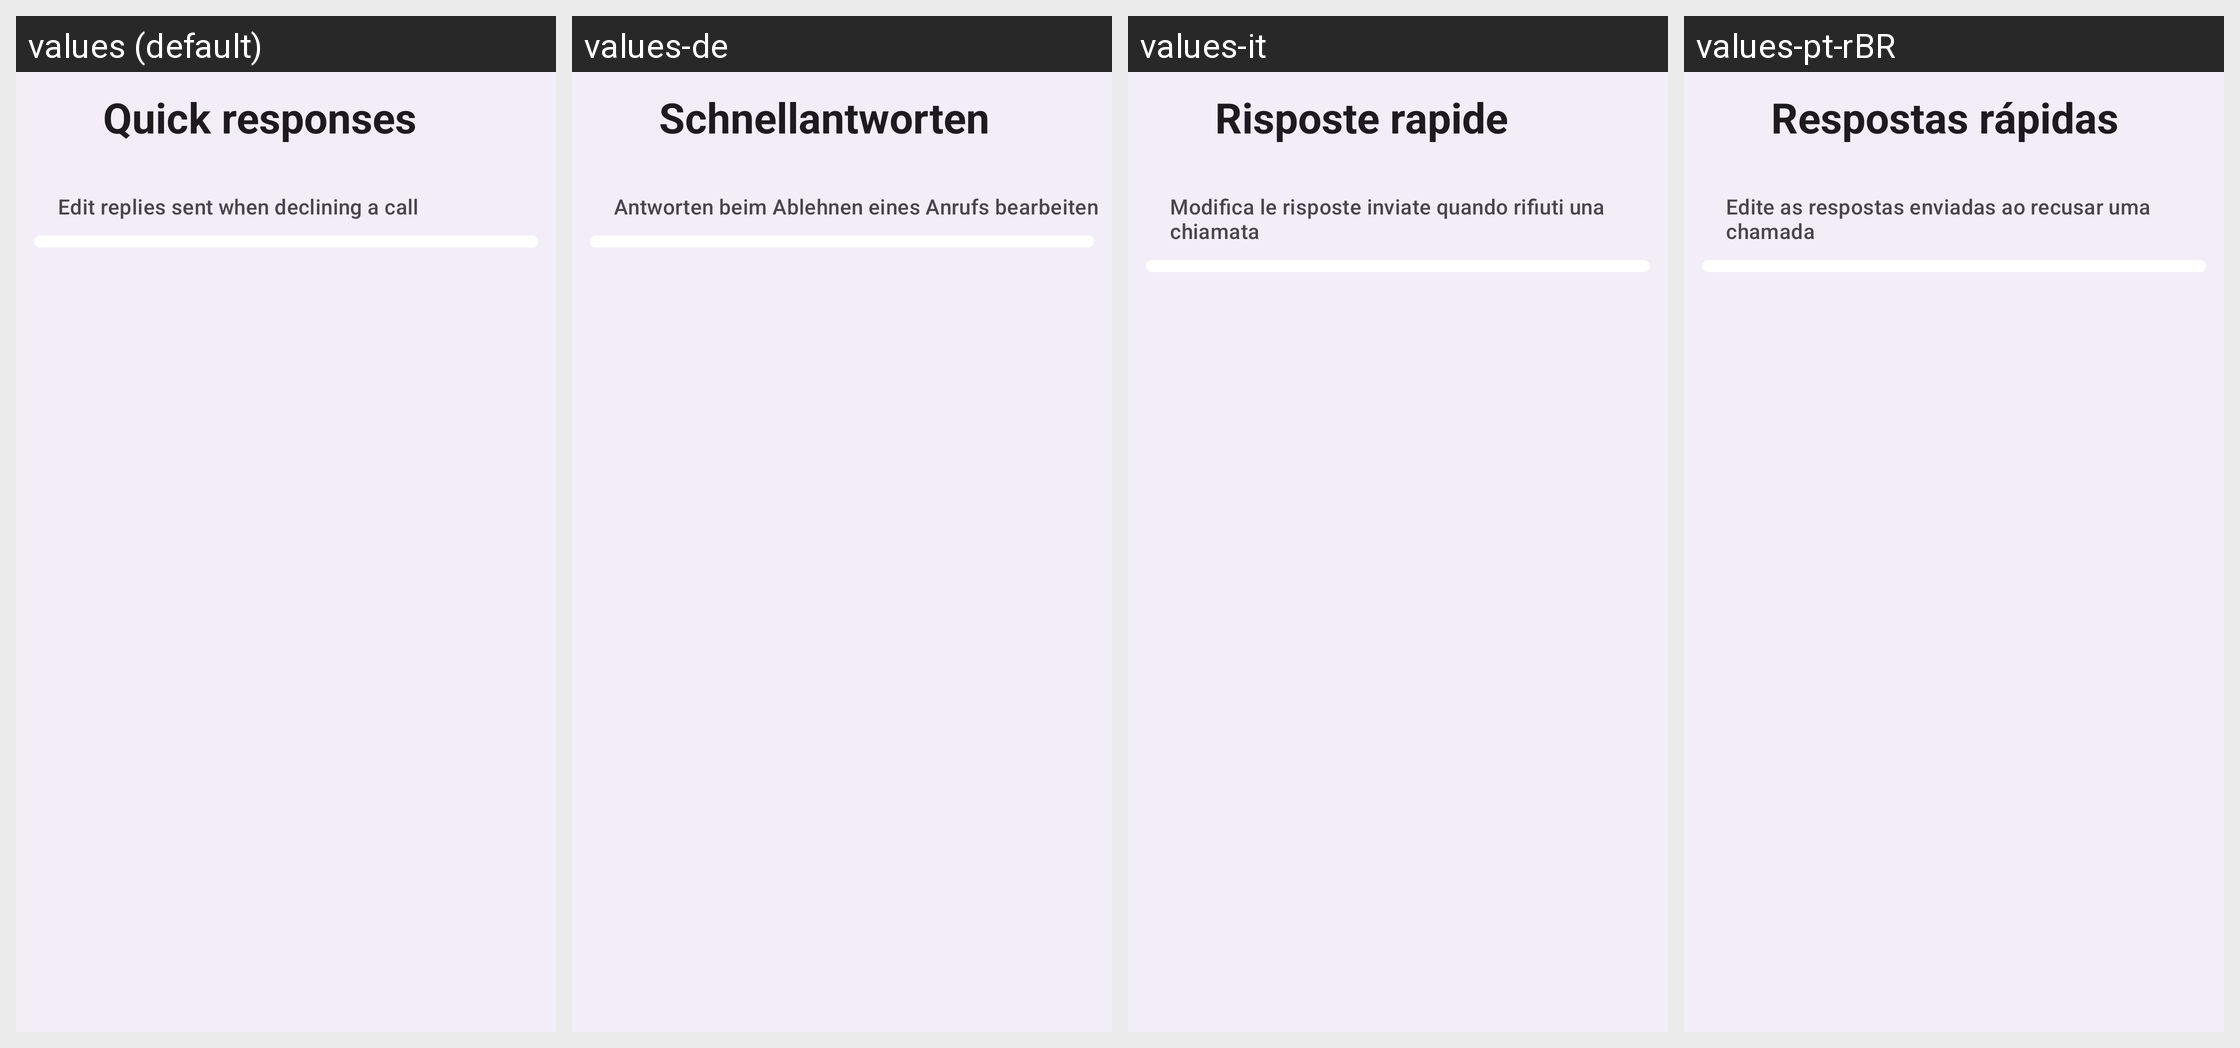

Translations of the strings shown on this Android screen, per locale in the grid:
Android screen res/layout/activity_quick_responses.xml rendered under 4 locales, left to right: values (default), values-de, values-it, values-pt-rBR. Device: Nexus 5 (rendered at 1080×1920; each locale shown at half size, 540×960, under a caption strip naming it); theme Theme.M5Dialer.
Other locales in the repository, not shown: values-ar, values-es, values-fr, values-hi, values-iw, values-ja, values-ko, values-nl, values-pl, values-ru, values-tr, values-zh-rCN.
Strings drawn on this screen, with the default value and each locale's value (text and hints the layout hard-codes, and strings that could not be matched under every locale, appear in the picture but are not listed):

setting_quick_responses
  values: Quick responses
  values-de: Schnellantworten
  values-it: Risposte rapide
  values-pt-rBR: Respostas rápidas

setting_quick_responses_summary
  values: Edit replies sent when declining a call
  values-de: Antworten beim Ablehnen eines Anrufs bearbeiten
  values-it: Modifica le risposte inviate quando rifiuti una chiamata
  values-pt-rBR: Edite as respostas enviadas ao recusar uma chamada
